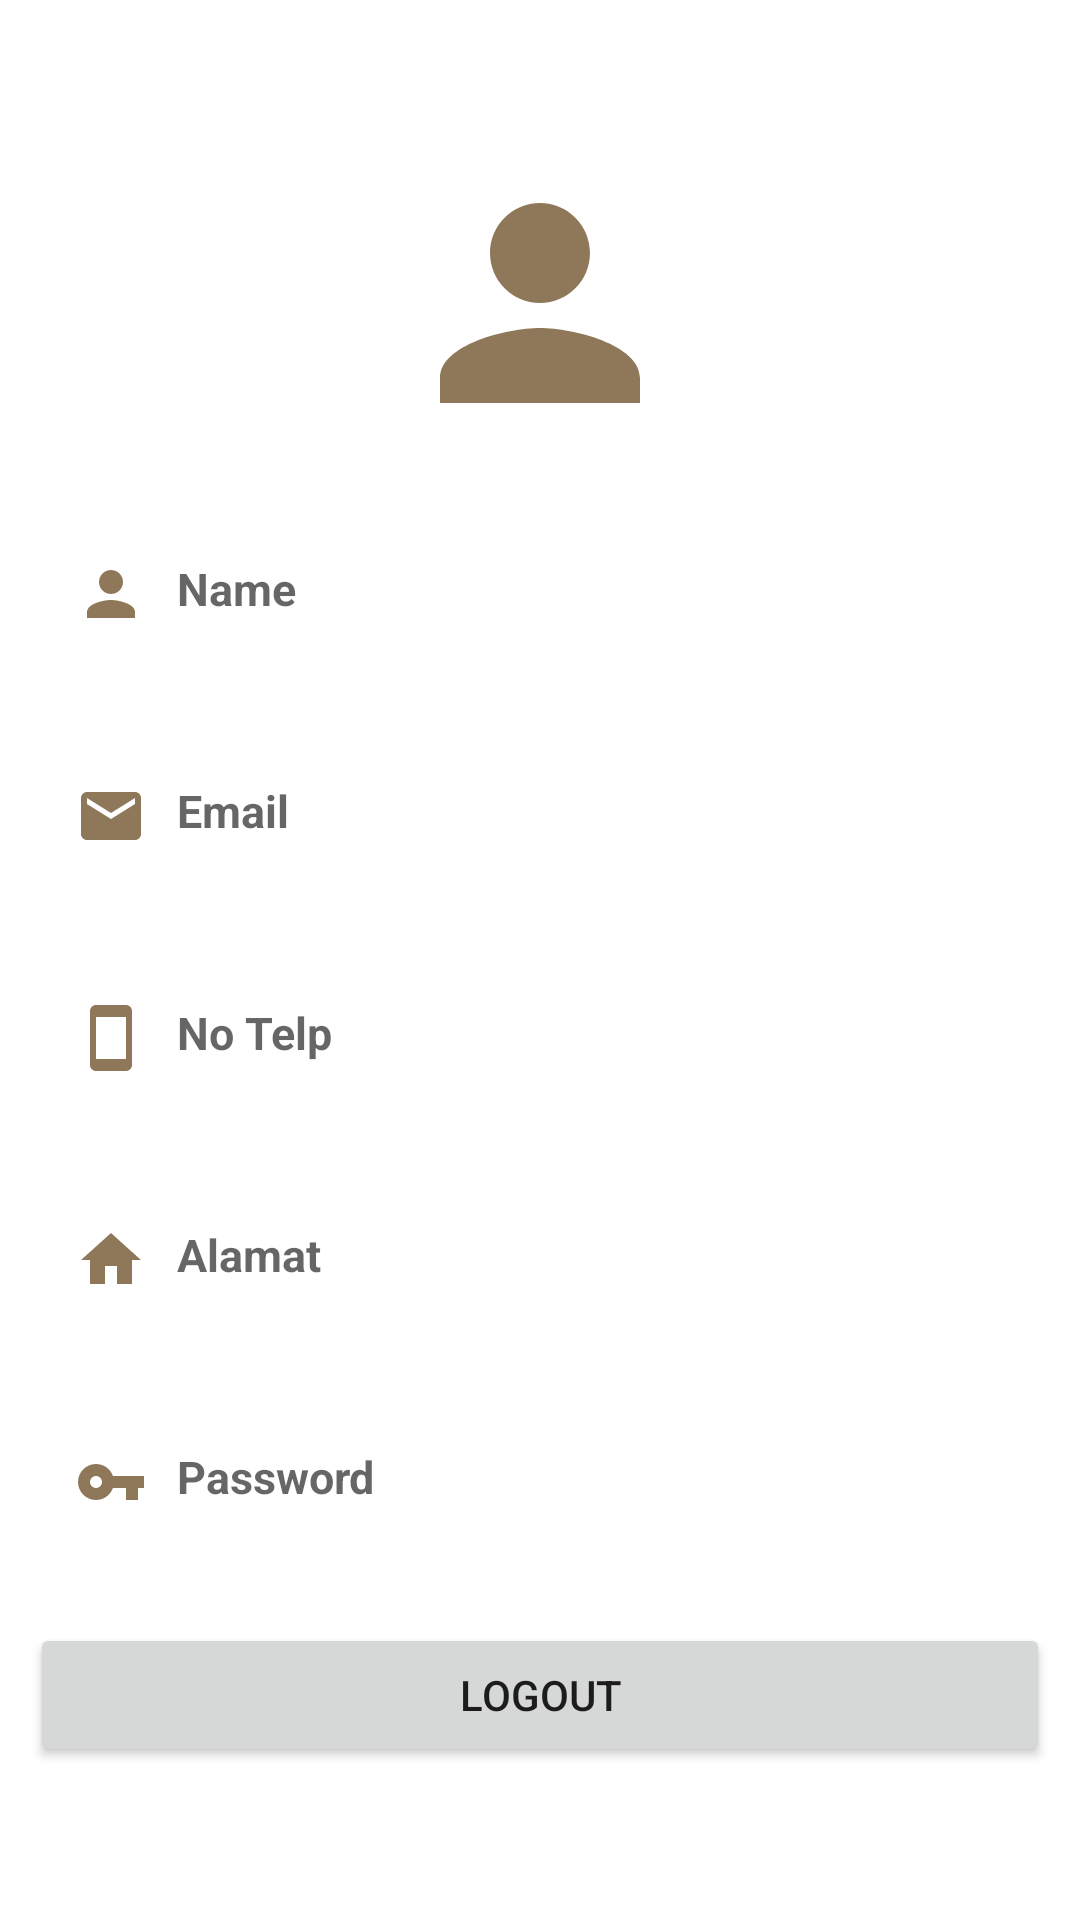

Produce the Android XML layout that renders to this screen, including the resource entries it uses.
<!-- AndroidManifest.xml: application theme Theme.CrumbsSeller -->
<!-- res/layout/fragment_seller_profile.xml -->
<?xml version="1.0" encoding="utf-8"?>
<LinearLayout xmlns:android="http://schemas.android.com/apk/res/android"
    xmlns:tools="http://schemas.android.com/tools"
    android:layout_width="match_parent"
    android:layout_height="match_parent"
    android:orientation="vertical"
    tools:context=".view.fragment.SellerProfile">

    <LinearLayout
        android:layout_width="match_parent"
        android:layout_height="match_parent"
        android:orientation="vertical"
        android:layout_gravity="center"
        android:gravity="center">

        <ImageView
            android:layout_width="100dp"
            android:layout_height="120dp"
            android:src="@drawable/ic_baseline_person_24">

        </ImageView>



        <TextView
            android:drawableLeft="@drawable/ic_baseline_person_24"
            android:drawablePadding="10dp"
            android:layout_margin="15dp"
            android:padding="10dp"
            android:layout_width="match_parent"
            android:layout_height="wrap_content"
            android:hint="Name"
            android:textColor="#F4EFEF"
            android:textSize="15dp"
            android:textStyle="bold">

        </TextView>
        <TextView
            android:drawableLeft="@drawable/ic_baseline_email_24"
            android:drawablePadding="10dp"
            android:layout_margin="15dp"
            android:padding="10dp"
            android:layout_width="match_parent"
            android:layout_height="wrap_content"
            android:hint="Email"
            android:textColor="#F4EFEF"
            android:textSize="15dp"
            android:textStyle="bold">

        </TextView>
        <TextView
            android:drawableLeft="@drawable/ic_baseline_smartphone_24"
            android:drawablePadding="10dp"
            android:layout_margin="15dp"
            android:padding="10dp"
            android:layout_width="match_parent"
            android:layout_height="wrap_content"
            android:hint="No Telp"
            android:textColor="#F4EFEF"
            android:textSize="15dp"
            android:textStyle="bold">

        </TextView>
        <TextView
            android:drawableLeft="@drawable/ic_baseline_home_24"
            android:drawablePadding="10dp"
            android:layout_margin="15dp"
            android:padding="10dp"
            android:layout_width="match_parent"
            android:layout_height="wrap_content"
            android:hint="Alamat"
            android:textColor="#F4EFEF"
            android:textSize="15dp"
            android:textStyle="bold">

        </TextView>
        <TextView
            android:drawablePadding="10dp"
            android:drawableLeft="@drawable/ic_baseline_vpn_key_24"
            android:layout_margin="15dp"
            android:padding="10dp"
            android:layout_width="match_parent"
            android:layout_height="wrap_content"
            android:hint="Password"
            android:textColor="#F4EFEF"
            android:textSize="15dp"
            android:textStyle="bold">

        </TextView>

        <Button
            android:id="@+id/btn_logout_seller"
            android:layout_width="match_parent"
            android:layout_height="wrap_content"
            android:layout_margin="10dp"
            android:text="Logout">

        </Button>



    </LinearLayout>

</LinearLayout>
<!-- resources referenced by this layout -->
<resources>
  <!-- drawable ic_baseline_email_24 (drawable) -->
  <vector android:height="24dp" android:tint="#8E7859"
      android:viewportHeight="24" android:viewportWidth="24"
      android:width="24dp" xmlns:android="http://schemas.android.com/apk/res/android">
      <path android:fillColor="@android:color/white" android:pathData="M20,4L4,4c-1.1,0 -1.99,0.9 -1.99,2L2,18c0,1.1 0.9,2 2,2h16c1.1,0 2,-0.9 2,-2L22,6c0,-1.1 -0.9,-2 -2,-2zM20,8l-8,5 -8,-5L4,6l8,5 8,-5v2z"/>
  </vector>
  <!-- drawable ic_baseline_home_24 (drawable) -->
  <vector android:height="24dp" android:tint="#8E7859"
      android:viewportHeight="24" android:viewportWidth="24"
      android:width="24dp" xmlns:android="http://schemas.android.com/apk/res/android">
      <path android:fillColor="@android:color/white" android:pathData="M10,20v-6h4v6h5v-8h3L12,3 2,12h3v8z"/>
  </vector>
  <!-- drawable ic_baseline_person_24 (drawable) -->
  <vector android:height="24dp" android:tint="#8E7859"
      android:viewportHeight="24" android:viewportWidth="24"
      android:width="24dp" xmlns:android="http://schemas.android.com/apk/res/android">
      <path android:fillColor="@android:color/white" android:pathData="M12,12c2.21,0 4,-1.79 4,-4s-1.79,-4 -4,-4 -4,1.79 -4,4 1.79,4 4,4zM12,14c-2.67,0 -8,1.34 -8,4v2h16v-2c0,-2.66 -5.33,-4 -8,-4z"/>
  </vector>
  <!-- drawable ic_baseline_smartphone_24 (drawable) -->
  <vector android:height="24dp" android:tint="#8E7859"
      android:viewportHeight="24" android:viewportWidth="24"
      android:width="24dp" xmlns:android="http://schemas.android.com/apk/res/android">
      <path android:fillColor="@android:color/white" android:pathData="M17,1.01L7,1c-1.1,0 -2,0.9 -2,2v18c0,1.1 0.9,2 2,2h10c1.1,0 2,-0.9 2,-2V3c0,-1.1 -0.9,-1.99 -2,-1.99zM17,19H7V5h10v14z"/>
  </vector>
  <!-- drawable ic_baseline_vpn_key_24 (drawable) -->
  <vector android:height="24dp" android:tint="#8E7859"
      android:viewportHeight="24" android:viewportWidth="24"
      android:width="24dp" xmlns:android="http://schemas.android.com/apk/res/android">
      <path android:fillColor="@android:color/white" android:pathData="M12.65,10C11.83,7.67 9.61,6 7,6c-3.31,0 -6,2.69 -6,6s2.69,6 6,6c2.61,0 4.83,-1.67 5.65,-4H17v4h4v-4h2v-4H12.65zM7,14c-1.1,0 -2,-0.9 -2,-2s0.9,-2 2,-2 2,0.9 2,2 -0.9,2 -2,2z"/>
  </vector>
  <style name="Theme.CrumbsSeller" parent="Theme.MaterialComponents.DayNight.NoActionBar">
          
          <item name="colorPrimary">#2B514E</item>
          <item name="colorPrimaryVariant">#2B514E</item>
          <item name="colorOnPrimary">@color/white</item>
          
          <item name="colorSecondary">#2B514E</item>
          <item name="colorSecondaryVariant">#2B514E</item>
          <item name="colorOnSecondary">@color/black</item>
          
          <item name="android:statusBarColor" tools:targetApi="l">?attr/colorPrimaryVariant</item>
          
      </style>
  <color name="white">#FFFFFFFF</color>
  <color name="black">#FF000000</color>
</resources>
